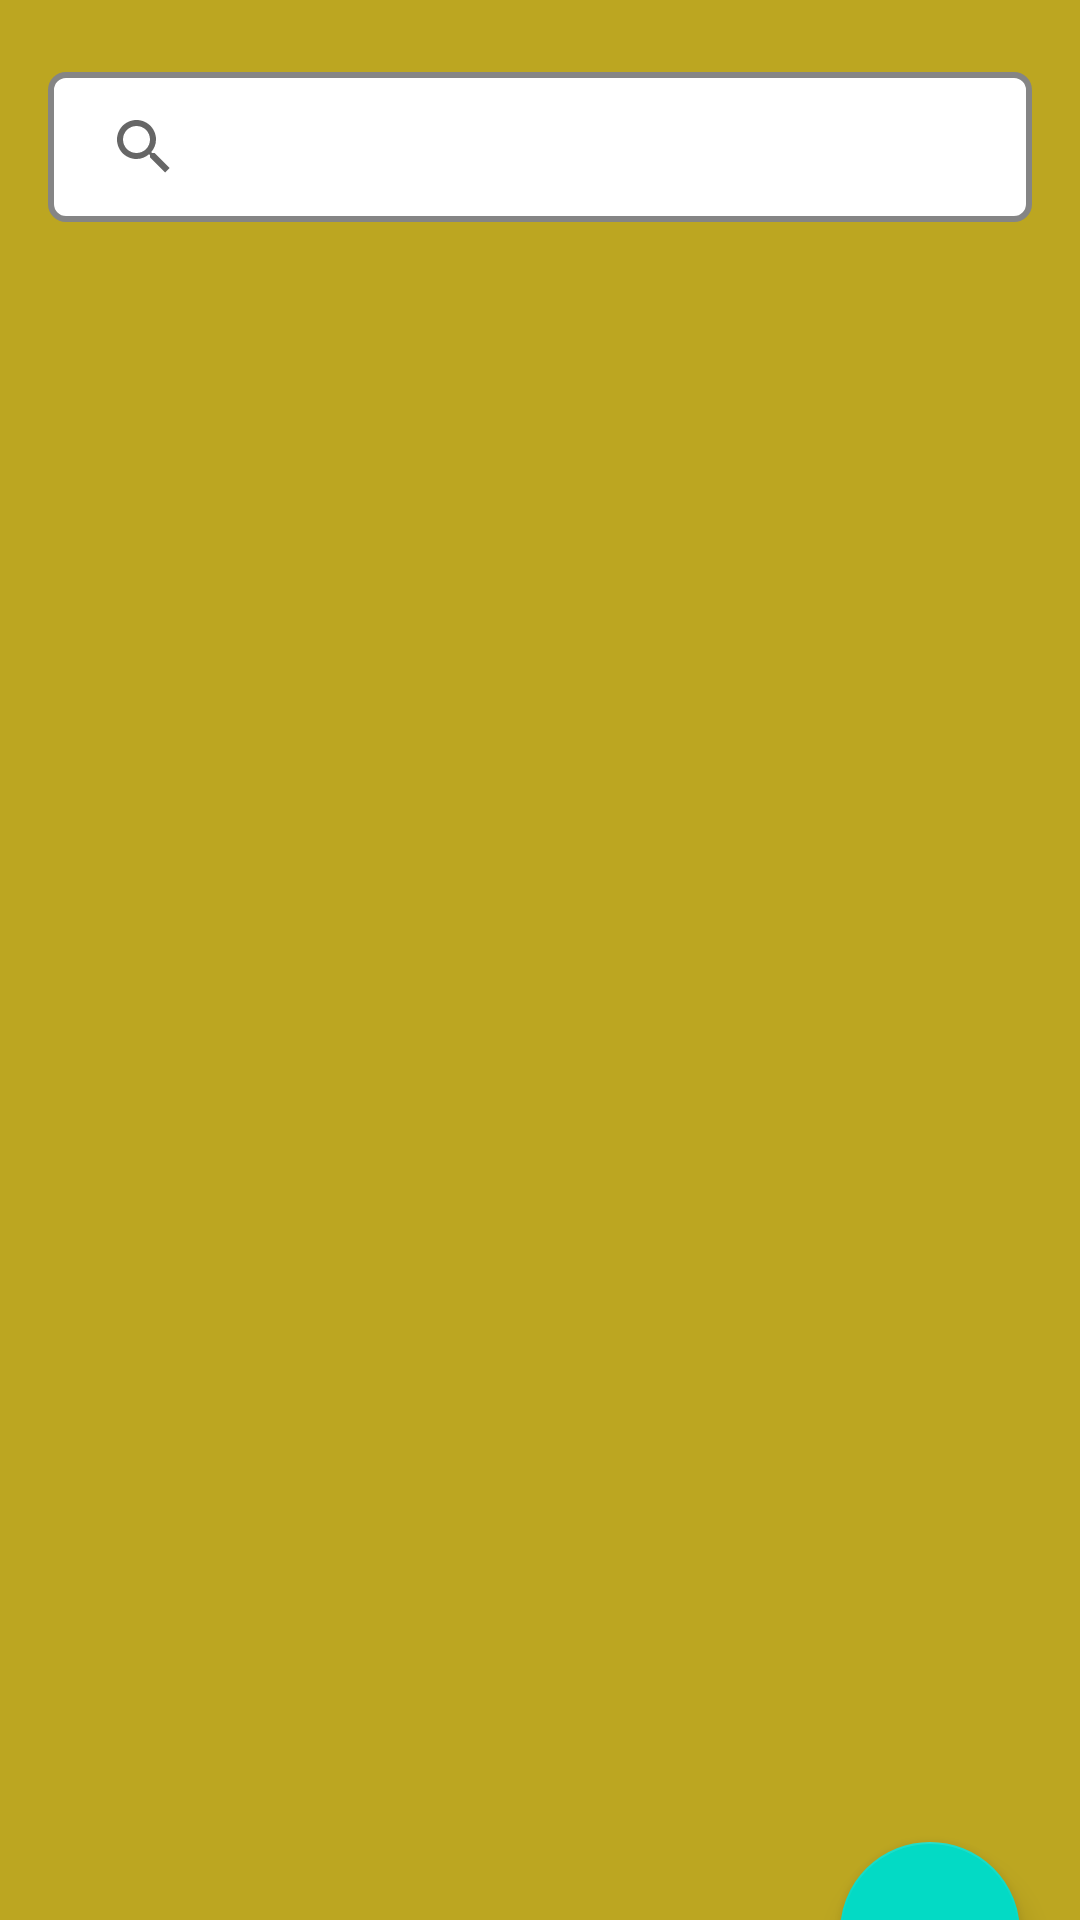

Write the Android layout XML for this screen, with the resource values it uses.
<!-- AndroidManifest.xml: application theme Theme.NoteMakingApp -->
<!-- res/layout/homepage_actitivty.xml -->
<?xml version="1.0" encoding="utf-8"?>
<LinearLayout xmlns:android="http://schemas.android.com/apk/res/android"
    xmlns:app="http://schemas.android.com/apk/res-auto"
    xmlns:tools="http://schemas.android.com/tools"
    android:layout_width="match_parent"
    android:layout_height="match_parent"
    android:background="#BCA621"
    android:orientation="vertical"
    tools:context=".HomeActivity">

    <SearchView
        android:id="@+id/search_view_id"
        android:layout_width="match_parent"
        android:layout_height="50dp"
        android:layout_marginStart="16dp"
        android:layout_marginTop="24dp"
        android:layout_marginEnd="16dp"
        android:autofillHints=""
        android:background="@drawable/ic_menu_search"
        android:drawableStart="@android:drawable/ic_menu_search"
        android:drawablePadding="12dp"
        android:ems="10"
        android:hint="@string/search"
        android:inputType="textPersonName"
        android:paddingStart="8dp"
        android:paddingEnd="8dp" />

    <GridView
        android:id="@+id/gridView_id"
        android:layout_width="match_parent"
        android:layout_height="500dp"
        android:layout_marginStart="20dp"
        android:layout_marginTop="20dp"
        android:layout_marginEnd="20dp"
        android:columnWidth="50dp"
        android:gravity="center"
        android:horizontalSpacing="10dp"
        android:minHeight="50dp"
        android:numColumns="2"
        android:verticalSpacing="10dp" />


    <com.google.android.material.floatingactionbutton.FloatingActionButton
        android:id="@+id/add_note_id"
        android:layout_width="60dp"
        android:layout_height="60dp"
        android:layout_gravity="bottom|end"
        android:layout_margin="20dp"
        android:contentDescription="@string/to_take_new_notes"
        app:fabCustomSize="60dp"
        app:srcCompat="@drawable/plus_one" />

</LinearLayout>
<!-- resources referenced by this layout -->
<resources>
  <!-- drawable ic_menu_search (drawable) -->
  <?xml version="1.0" encoding="utf-8"?>
  <shape xmlns:android="http://schemas.android.com/apk/res/android">
  <gradient android:startColor="#FFFF"
      android:endColor="#FFFF"/>
  
      <stroke android:width="2dp" android:color="#858585"/>
  
      <corners android:topLeftRadius="5dp"
          android:bottomLeftRadius="5dp"
          android:topRightRadius="5dp"
          android:bottomRightRadius="5dp"/>
  
  
  </shape>
  <string name="search">Search</string>
  <string name="to_take_new_notes">to take new notes</string>
  <style name="Theme.NoteMakingApp" parent="Theme.MaterialComponents.DayNight.DarkActionBar">
          
          <item name="colorPrimary">@color/purple_500</item>
          <item name="colorPrimaryVariant">@color/purple_700</item>
          <item name="colorOnPrimary">@color/white</item>
          
          <item name="colorSecondary">@color/teal_200</item>
          <item name="colorSecondaryVariant">@color/teal_700</item>
          <item name="colorOnSecondary">@color/black</item>
          
          <item name="android:statusBarColor" tools:targetApi="l">?attr/colorPrimaryVariant</item>
          
      </style>
  <!-- not gathered from this repository: default colours our renderer supplied (Android Studio template values) -->
  <color name="purple_500">#FF6200EE</color>
  <color name="purple_700">#FF3700B3</color>
  <color name="teal_200">#FF03DAC5</color>
  <color name="teal_700">#FF018786</color>
  <color name="black">#FF000000</color>
  <color name="white">#FFFFFFFF</color>
</resources>
